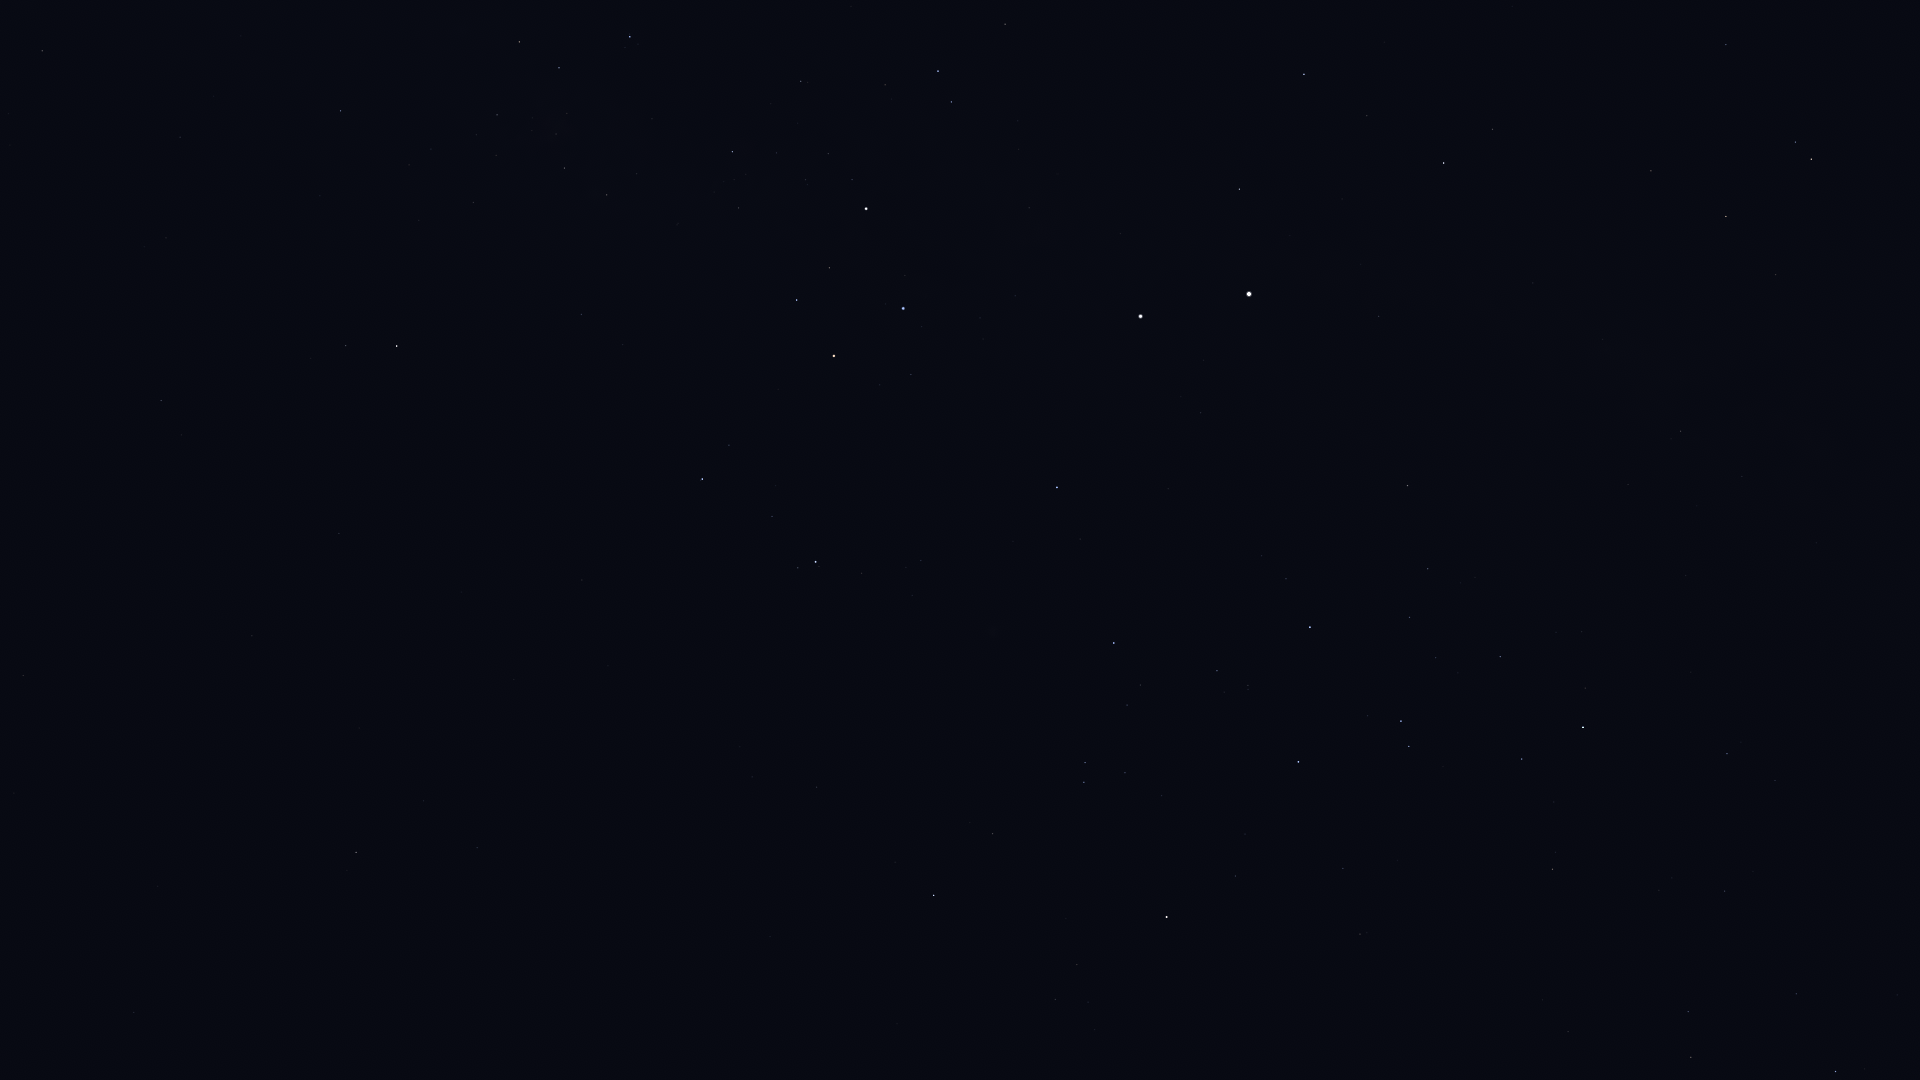

Source data for this figure (header and first rows):
Star_ID, Name, X, Y
47202, Kalausi, 53, 244
48235, Natasha, 226, 174
48774, HIP 48774, 340, 111
50191, HIP 50191, 161, 400
50371, HIP 50371, 519, 42
51172, HIP 51172, 23, 675
51232, HIP 51232, 497, 115
51986, HIP 51986, 346, 346
52419, HIP 52419, 630, 37
52468, HIP 52468, 567, 113
52521, Macondo, 143, 678
52727, HIP 52727, 397, 346
53253, HIP 53253, 564, 168
54204, HIP 54204, 157, 886
54463, HIP 54463, 607, 195
55174, Hunahpú, 182, 1002
56343, HIP 56343, 356, 852
56480, HIP 56480, 623, 345
56561, HIP 56561, 732, 152
57291, Uklun, 706, 261
57363, HIP 57363, 801, 81
57936, HIP 57936, 477, 848
59196, HIP 59196, 702, 479
59747, Imai, 797, 300
60260, Ginan, 829, 268
60644, Tupã, 871, 186
60718, Acrux, 866, 209
60823, HIP 60823, 772, 516
61084, Gacrux, 834, 356
61585, HIP 61585, 938, 71
62322, HIP 62322, 951, 102
62434, Mimosa, 903, 308
65109, HIP 65109, 934, 895
65936, HIP 65936, 992, 834
66047, Dofida, 1016, 639
66657, HIP 66657, 1057, 487
67464, HIP 67464, 1084, 782
67472, HIP 67472, 1085, 763
68282, HIP 68282, 1127, 705
68702, Hadar, 1140, 316
68933, Menkent, 1166, 917
70576, HIP 70576, 1248, 685
71352, HIP 71352, 1298, 762
71536, HIP 71536, 1286, 579
71681, Toliman, 1249, 294
71683, Rigil Kentaurus, 1249, 294
71860, HIP 71860, 1310, 627
71908, HIP 71908, 1239, 189
74395, HIP 74395, 1407, 486
74824, HIP 74824, 1379, 316
74946, HIP 74946, 1304, 74
75141, HIP 75141, 1522, 759
75177, HIP 75177, 1552, 869
75323, HIP 75323, 1393, 298
76297, HIP 76297, 1583, 727
76552, HIP 76552, 1585, 688
77634, HIP 77634, 1724, 891
77952, HIP 77952, 1444, 163
78104, Iklil, 1796, 994
78265, Fang, 1835, 1072
... 11 more rows
